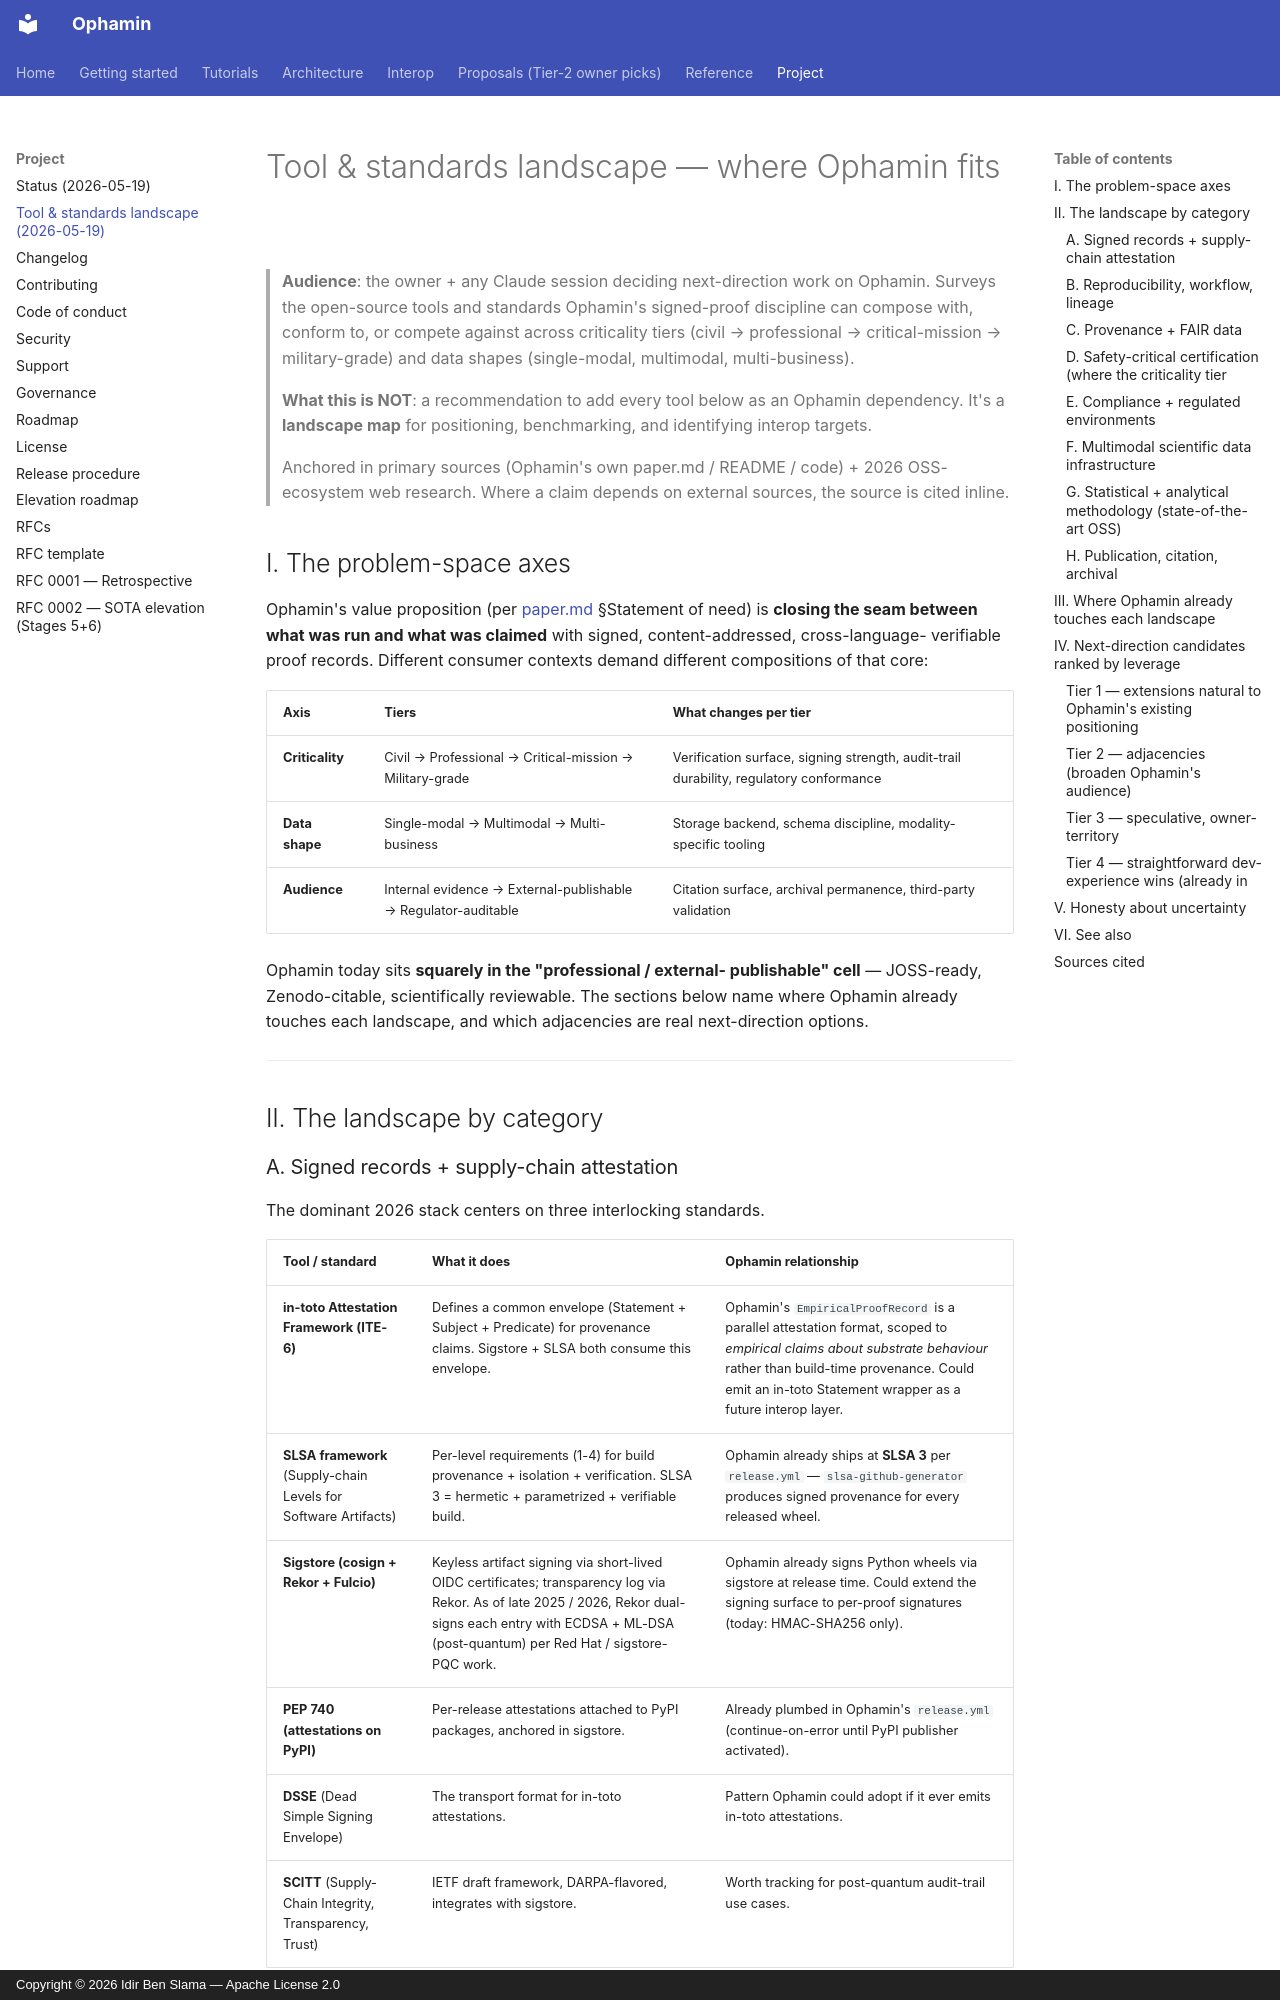

repository: IdirBenSlama/Ophamin · page: TOOL_LANDSCAPE_2026_05_19/index.html · generator: mkdocs · copyright: Copyright © 2026 Idir Ben Slama — Apache License 2.0

# Tool & standards landscape — where Ophamin fits

> **Audience**: the owner + any Claude session deciding next-direction
> work on Ophamin. Surveys the open-source tools and standards
> Ophamin's signed-proof discipline can compose with, conform to, or
> compete against across criticality tiers (civil → professional →
> critical-mission → military-grade) and data shapes (single-modal,
> multimodal, multi-business).
>
> **What this is NOT**: a recommendation to add every tool below as an
> Ophamin dependency. It's a **landscape map** for positioning,
> benchmarking, and identifying interop targets.
>
> Anchored in primary sources (Ophamin's own paper.md / README / code)
> + 2026 OSS-ecosystem web research. Where a claim depends on
> external sources, the source is cited inline.

## I. The problem-space axes

Ophamin's value proposition (per [paper.md](https://github.com/IdirBenSlama/Ophamin/blob/main/paper/paper.md)
§Statement of need) is **closing the seam between what was run and
what was claimed** with signed, content-addressed, cross-language-
verifiable proof records. Different consumer contexts demand different
compositions of that core:

| Axis | Tiers | What changes per tier |
|---|---|---|
| **Criticality** | Civil → Professional → Critical-mission → Military-grade | Verification surface, signing strength, audit-trail durability, regulatory conformance |
| **Data shape** | Single-modal → Multimodal → Multi-business | Storage backend, schema discipline, modality-specific tooling |
| **Audience** | Internal evidence → External-publishable → Regulator-auditable | Citation surface, archival permanence, third-party validation |

Ophamin today sits **squarely in the "professional / external-
publishable" cell** — JOSS-ready, Zenodo-citable, scientifically
reviewable. The sections below name where Ophamin already touches
each landscape, and which adjacencies are real next-direction
options.

---

## II. The landscape by category
